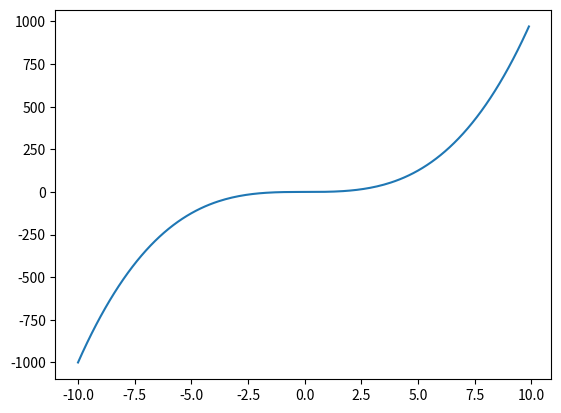

Source code (Python):
import matplotlib.pyplot as plt
import numpy
x = [i for i in numpy.arange(-10.0, 10.0, 0.1)]
y = [t**3 for t in x]
print(x)
print(y)
plt.plot(x, y)
plt.show()
